Photos from the image-classification dataset "images" in the GitHub repository vedantparikh/Image-Classsification. Its 7 classes are: asparagus and dumpling, asparagus and mashed potatoes, full grain pasta + peas + meatball, pasta peas and meatball, pizza slice ham, pizza slice mushroom, tortellini and meat.

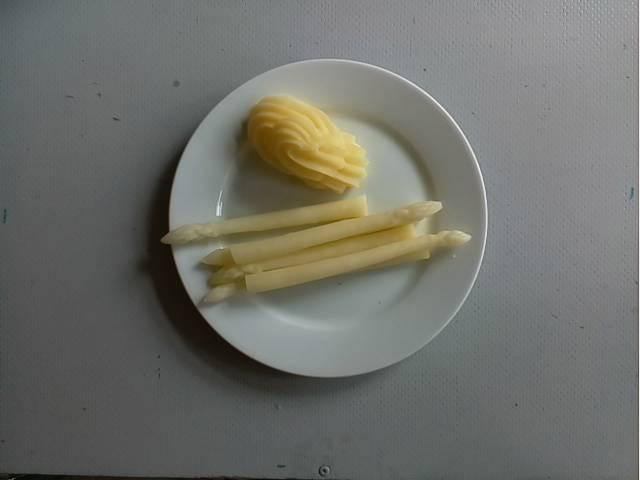
Label: asparagus and mashed potatoes

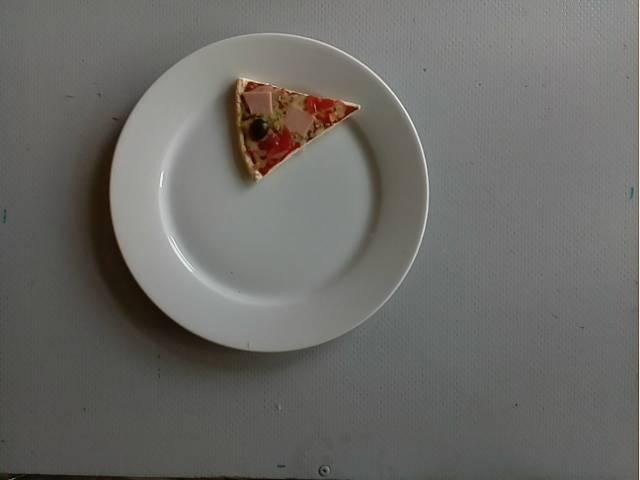
Label: pizza slice ham

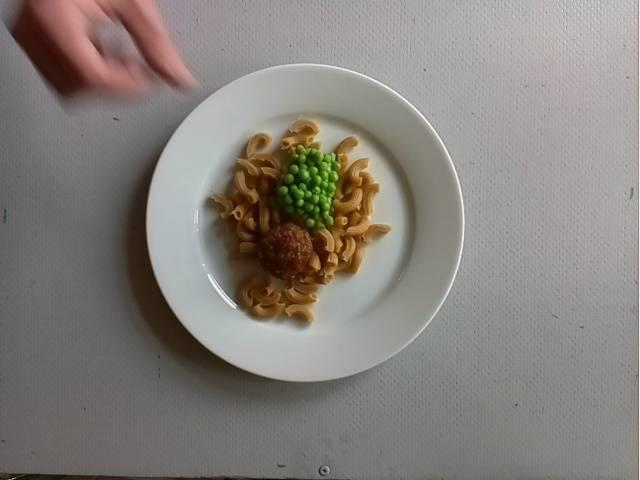
Label: full grain pasta + peas + meatball

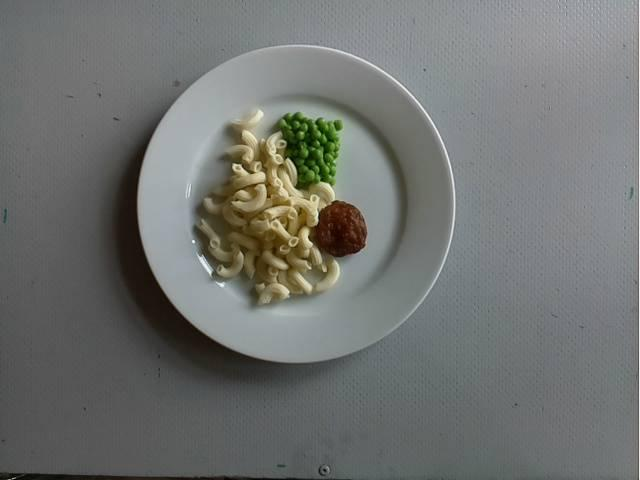
Label: pasta peas and meatball

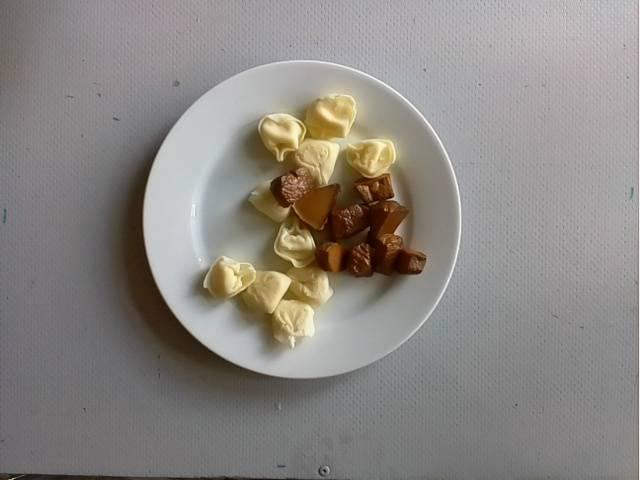
Label: tortellini and meat

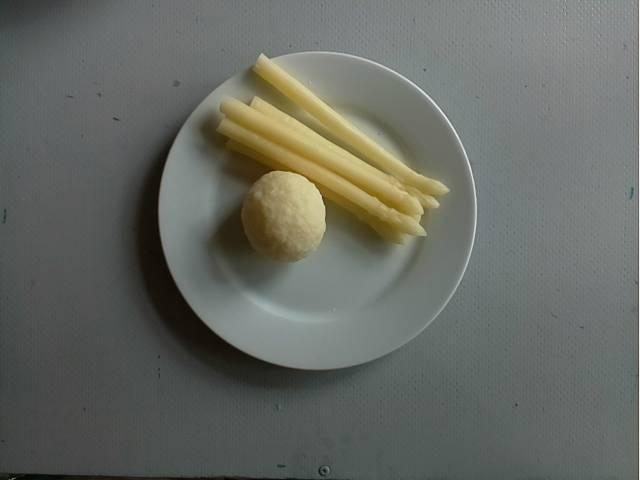
Label: asparagus and dumpling
